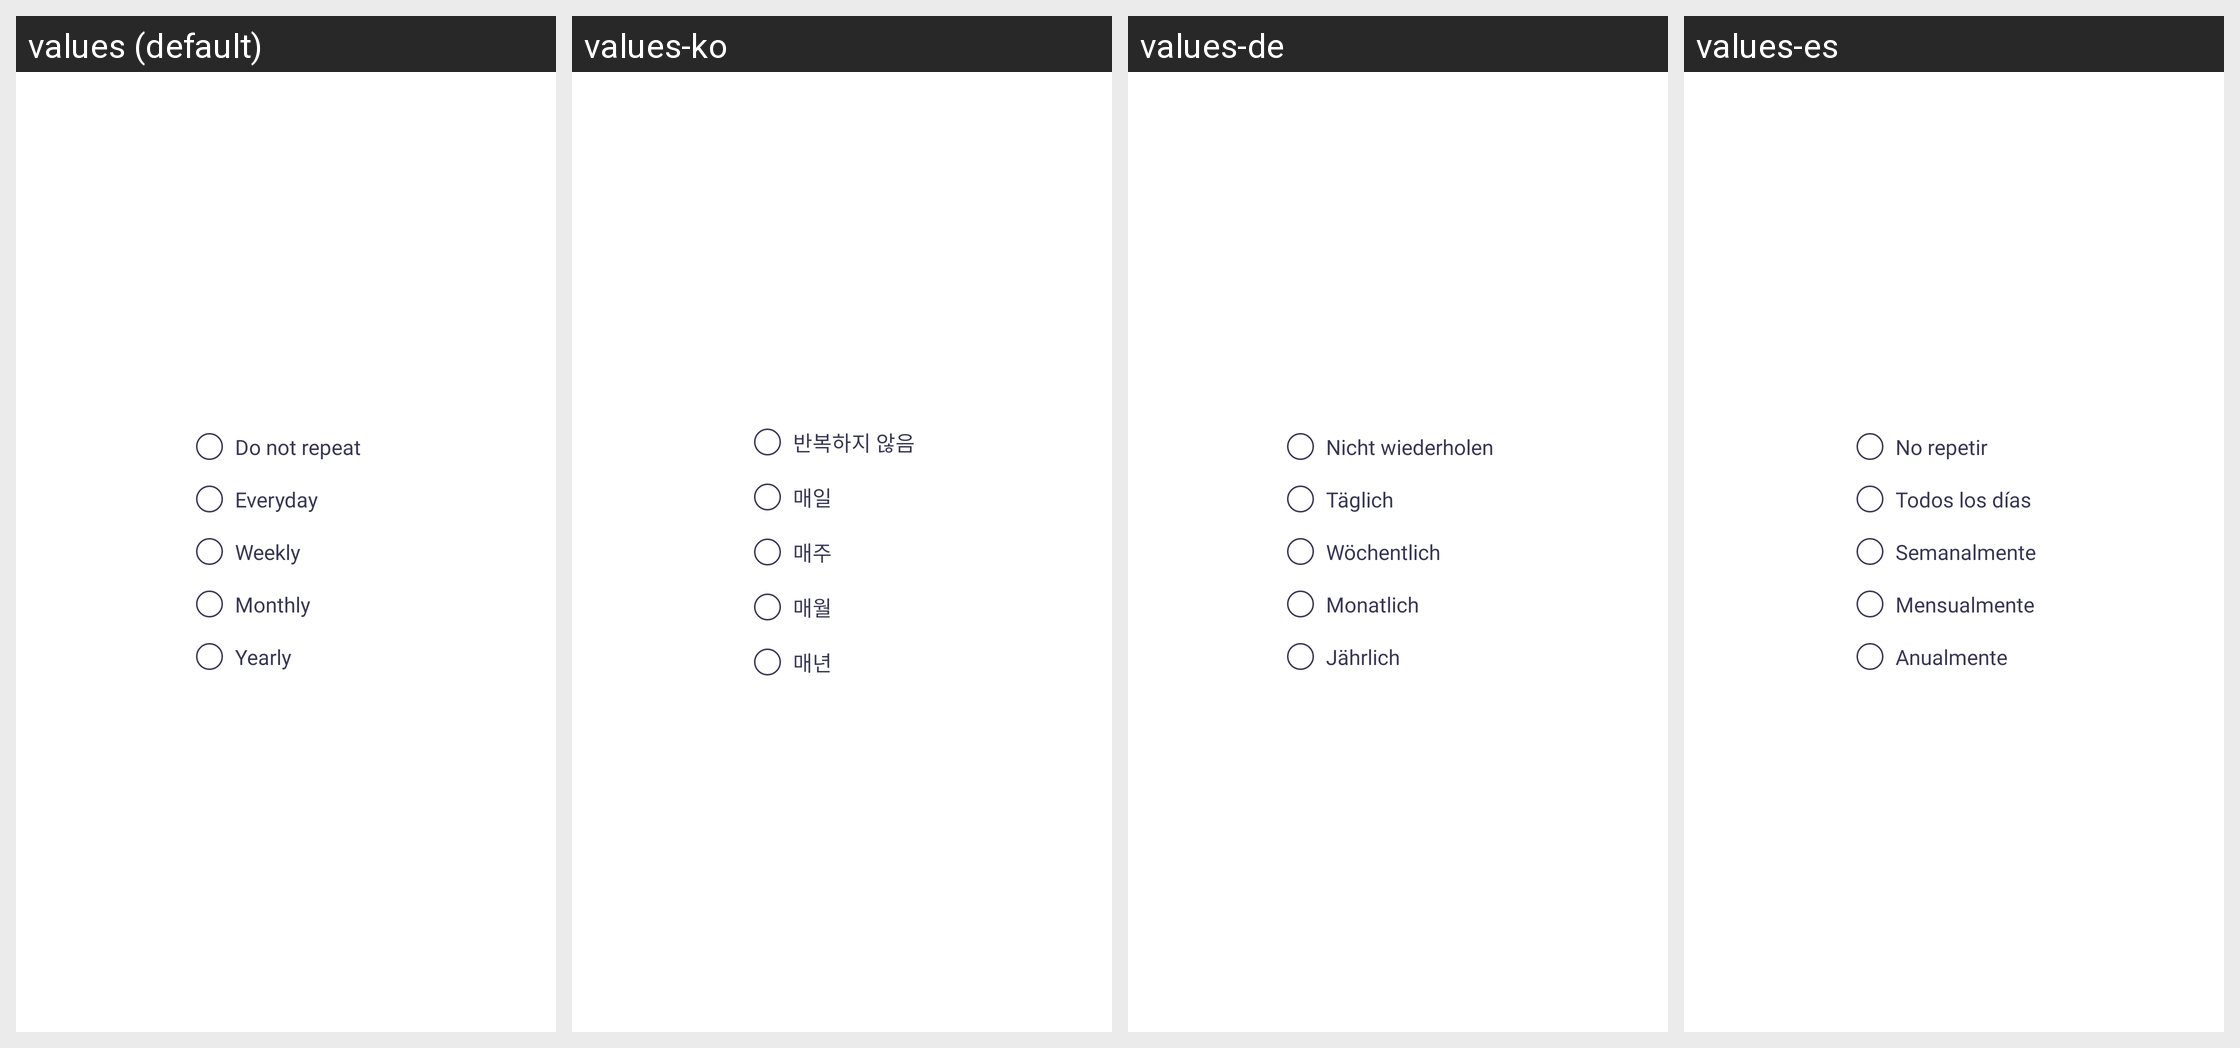

Strings drawn on this Android screen and how each of the app's shown locales translates them:
Android screen res/layout/popup_repeat.xml rendered under 4 locales, left to right: values (default), values-ko, values-de, values-es. Device: Nexus 5 (rendered at 1080×1920; each locale shown at half size, 540×960, under a caption strip naming it); theme Theme.MyApplication.
Other locales in the repository, not shown: values-ar, values-bn, values-en, values-fr, values-hi, values-in, values-it, values-pt, values-ru, values-vi.
Strings drawn on this screen, with the default value and each locale's value (text and hints the layout hard-codes, and strings that could not be matched under every locale, appear in the picture but are not listed):

do_not_repeat
  values: Do not repeat
  values-ko: 반복하지 않음
  values-de: Nicht wiederholen
  values-es: No repetir

every_day
  values: Everyday
  values-ko: 매일
  values-de: Täglich
  values-es: Todos los días

weekly
  values: Weekly
  values-ko: 매주
  values-de: Wöchentlich
  values-es: Semanalmente

monthly
  values: Monthly
  values-ko: 매월
  values-de: Monatlich
  values-es: Mensualmente

yearly
  values: Yearly
  values-ko: 매년
  values-de: Jährlich
  values-es: Anualmente
